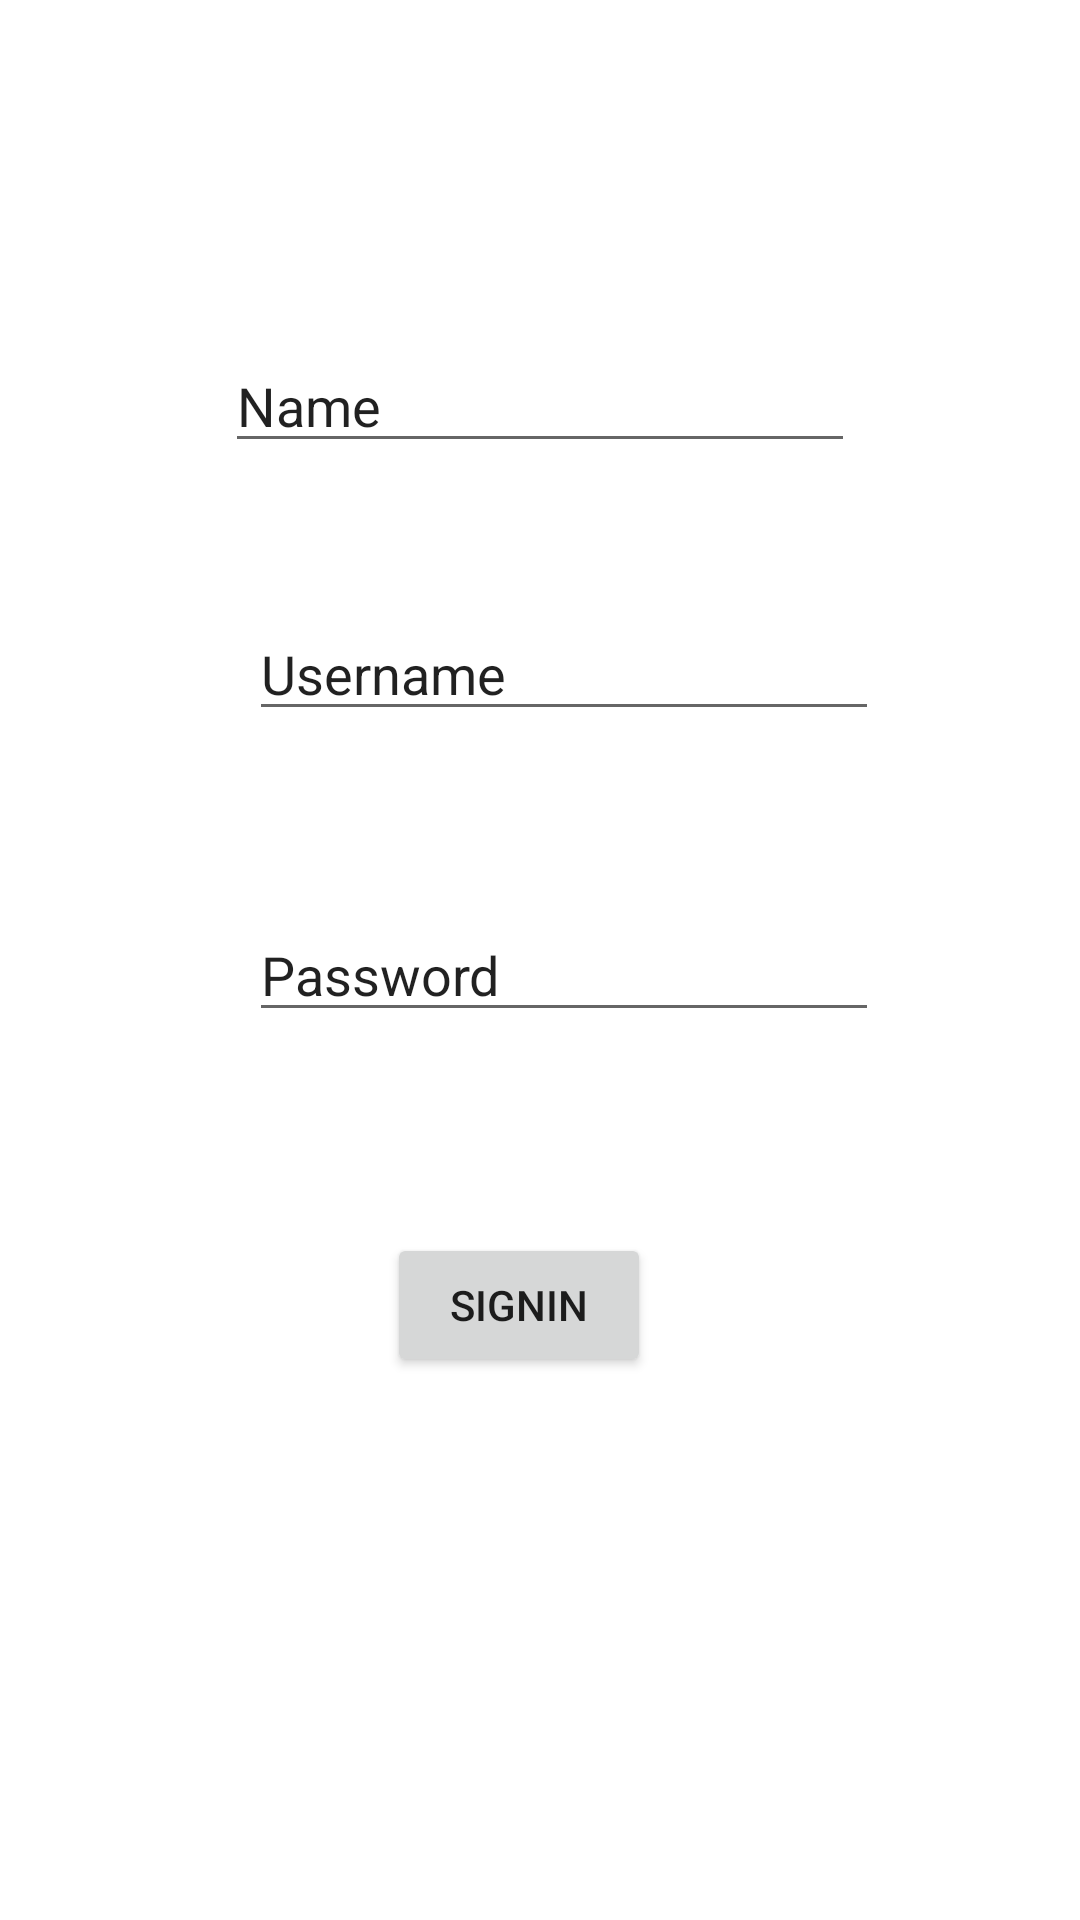

Produce the Android XML layout that renders to this screen, including the resource entries it uses.
<!-- AndroidManifest.xml: application theme Theme.F_realtime -->
<!-- res/layout/activity_register.xml -->
<?xml version="1.0" encoding="utf-8"?>
<androidx.constraintlayout.widget.ConstraintLayout xmlns:android="http://schemas.android.com/apk/res/android"
    xmlns:app="http://schemas.android.com/apk/res-auto"
    xmlns:tools="http://schemas.android.com/tools"
    android:layout_width="match_parent"
    android:layout_height="match_parent"
    tools:context=".MainActivity">


    <EditText
        android:id="@+id/ed21"
        android:layout_width="wrap_content"
        android:layout_height="wrap_content"
        android:layout_marginStart="8dp"
        android:layout_marginTop="48dp"
        android:ems="10"
        android:inputType="textPersonName"
        android:text="Username"
        app:layout_constraintStart_toStartOf="@+id/editTextTextPersonName"
        app:layout_constraintTop_toBottomOf="@+id/editTextTextPersonName" />

    <EditText
        android:id="@+id/ed31"
        android:layout_width="wrap_content"
        android:layout_height="wrap_content"
        android:layout_marginTop="59dp"
        android:ems="10"
        android:inputType="textPersonName"
        android:text="Password"
        app:layout_constraintStart_toStartOf="@+id/ed21"
        app:layout_constraintTop_toBottomOf="@+id/ed21" />

    <Button
        android:id="@+id/b1"
        android:layout_width="wrap_content"
        android:layout_height="wrap_content"
        android:layout_marginStart="46dp"
        android:layout_marginTop="67dp"
        android:text="Signin"
        app:layout_constraintStart_toStartOf="@+id/ed31"
        app:layout_constraintTop_toBottomOf="@+id/ed31" />

    <EditText
        android:id="@+id/editTextTextPersonName"
        android:layout_width="wrap_content"
        android:layout_height="wrap_content"
        android:layout_marginTop="113dp"
        android:ems="10"
        android:inputType="textPersonName"
        android:text="Name"
        app:layout_constraintEnd_toEndOf="parent"
        app:layout_constraintStart_toStartOf="parent"
        app:layout_constraintTop_toTopOf="parent" />

</androidx.constraintlayout.widget.ConstraintLayout>
<!-- resources referenced by this layout -->
<resources>
  <style name="Theme.F_realtime" parent="Theme.MaterialComponents.DayNight.DarkActionBar">
          
          <item name="colorPrimary">@color/purple_500</item>
          <item name="colorPrimaryVariant">@color/purple_700</item>
          <item name="colorOnPrimary">@color/white</item>
          
          <item name="colorSecondary">@color/teal_200</item>
          <item name="colorSecondaryVariant">@color/teal_700</item>
          <item name="colorOnSecondary">@color/black</item>
          
          <item name="android:statusBarColor">?attr/colorPrimaryVariant</item>
          
      </style>
  <!-- not gathered from this repository: default colours our renderer supplied (Android Studio template values) -->
  <color name="purple_500">#FF6200EE</color>
  <color name="purple_700">#FF3700B3</color>
  <color name="teal_200">#FF03DAC5</color>
  <color name="teal_700">#FF018786</color>
  <color name="black">#FF000000</color>
  <color name="white">#FFFFFFFF</color>
</resources>
